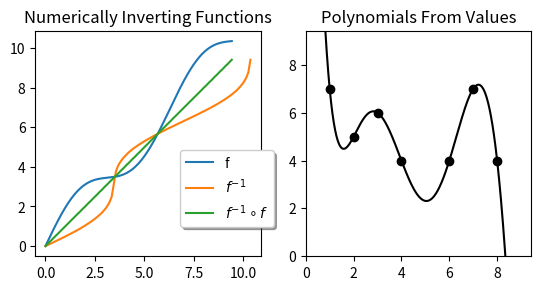

Source code (Python):
import matplotlib.pyplot as plt
import numpy as np


def coefficients_from_points(pair_list):
    pair_list = np.array(pair_list)
    k = len(pair_list)
    power_matrix = np.zeros((k, k))
    for row in range(0, k):
        for col in range(0, k):
            power_matrix[row, col] = pair_list[row, 0]**col
    value_vector = pair_list[:, 1]
    coefficients = np.linalg.solve(power_matrix, value_vector)
    return coefficients

def polynomial_from_coefficients(coefficients):
    k = len(coefficients)
    return lambda x: np.dot(coefficients, [x**n for n in range(0, k)])

def between(x, interval):
    a, b = interval
    return min(a, b) <= x and x <= max(a, b)

# Returns x in [a, b] such that for some x' in [a, b] s.t
# f(x') = y, |x - x'| < errors[0] and |f(x) - y| < errors[1]
# Precondition: for (a, b) = interval
# min(f(a), f(b)) <= y <= max(f(a), f(b))
def bisection(f, y, interval, errors):
    assert(between(y, (f(interval[0]), f(interval[1]))))
    a, b = interval
    while (b - a) > errors[0] or abs(f(a) - y) > errors[1]:
        half = (a + b)/2
        if between(y, (f(a), f(half))):
            b = half
        else:
            a = half
    return a

if __name__ == '__main__':

    plt.subplot(1, 2, 1)
    t = np.linspace(0, 3*np.pi, 1000)
    f = lambda x: 1.1*x + np.sin(x)
    ft = f(t)
    plt.plot(t, f(t), label='f')
    t_inverse = np.linspace(min(ft), max(ft), 100)
    f_inverse = np.vectorize(lambda y: bisection(f, y, [0, 10], [.01, .01]), otypes=[float])
    plt.plot(t_inverse, f_inverse(t_inverse), label='$f^{-1}$')
    plt.plot(t, f_inverse(f(t)), label='$f^{-1}\circ f$')
    plt.title("Numerically Inverting Functions")
    plt.axis('square')
    plt.legend(loc='upper center', bbox_to_anchor=(.85, 0.5), shadow=True, ncol=1)

    plt.subplot(1, 2, 2)
    pair_list = np.array([(1, 7), (2, 5), (3, 6), (4, 4), (6, 4), (7, 7), (8, 4)])
    poly = np.vectorize(
            polynomial_from_coefficients(coefficients_from_points(pair_list)),
            otypes=[float]
            )
    plt.plot(t, poly(t), color='k')
    plt.plot(pair_list[:, 0], pair_list[:, 1], 'o', color='k')
    plt.title("Polynomials From Values")
    plt.ylim(0, max(t))
    plt.xlim(0, max(t))
    plt.gca().set_aspect('equal', adjustable='box')

    plt.show()

